Labelled photos from "datasets", an image-classification folder in ncwillis/Computer-Vision---Hand-Gesture-Recognition. The possible labels are: fist, ok train, peace, rad, thumbs up, wave.

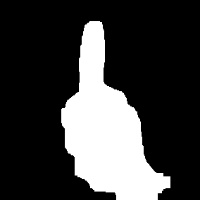
Label: thumbs up

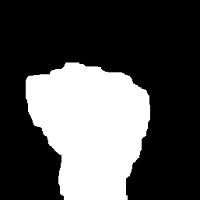
Label: fist

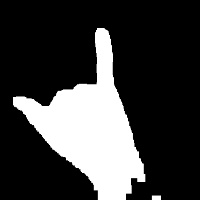
Label: rad

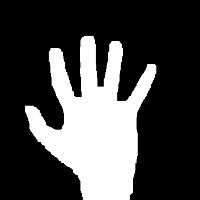
Label: wave

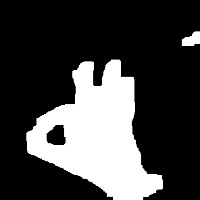
Label: ok train

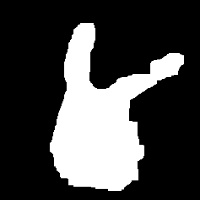
Label: peace
